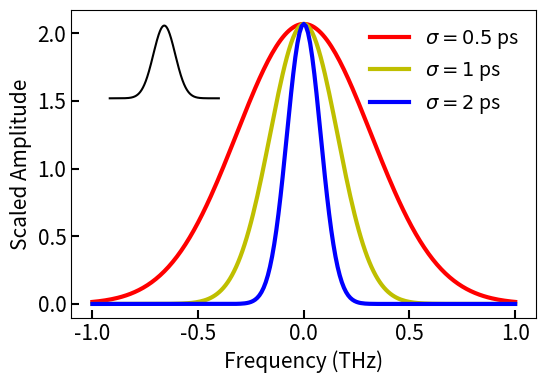

Reproduce this figure in Python.
# from SFQlib import RB, RB_AllGates, Purity, T1_QP_2D_Linear, T1_QP_2D, add_2Ddata_from_matlab
# from SFQlib import RB_AllGates_Paper, Purity_Paper, Purity_Paper_ErrorBudget, T1_QP_Paper
import numpy as np
import matplotlib.pyplot as plt
import matplotlib as mpl
from scipy.optimize import curve_fit
from mpl_toolkits.axes_grid1.inset_locator import InsetPosition

if 0:  # IRB the optimized result 1.19% error/clifford gate
    file_path = (
        'Z:/mcdermott-group/data/sfq/MCM_NIST/LIU/MCM13/{}/{}/MATLABData/{}')
    date = '2022May30RB'  #
    exp_name = 'RB_All'
    file_Number = np.arange(0, 6, 1)
    RB_file = [
        file_path.format(date, exp_name, exp_name) + '_{:03d}.mat'.format(i)
        for i in file_Number]
    RB_data = RB_AllGates_Paper()
    RB_data.add_data_from_matlab(RB_file)
    RB_data.data_analysis()
    RB_data.plot()

if 0:  # purity data, with 0.964 % incoherence error/clifford
    file_path = (
        'Z:/mcdermott-group/data/sfq/MCM_NIST/LIU/MCM13/{}/{}/MATLABData/{}')
    date = '2022Jun05_PurityVsRB'
    exp_name = 'Purity2D'
    file_Number = np.arange(0, 10, 1)
    file = [
        file_path.format(date, exp_name, exp_name) + '_{:03d}.mat'.format(i)
        for i in file_Number]
    # Purity_data = Purity_Paper()
    Purity_data = Purity_Paper_ErrorBudget()
    Purity_data.add_data_from_matlab(file)
    Purity_data.data_analysis()
    Purity_data.plot()

if 0:  # compare the fidelity data
    data = np.array([
        [10, 99.867, 0.084], [20, 99.556, 0.099], [30, 99.552, 0.121],
        [40, 99.364, 0.178], [50, 99.427, 0.156], [60, 99.292, 0.140],
        [70, 99.118, 0.116], [80, 98.823, 0.185]])

    T1_base = 26.0  # us
    Twhite_base = 2 * T1_base  # us
    Texp_base = 3 / (1 / T1_base + 1 / Twhite_base)
    print('Texp_base=', Texp_base)
    k_base = 1 / (Texp_base * 1000) * 100  # from Zijun Chen's thesis

    r_incoherent = 0.964  # 0.964% per clifford gate from purity
    r_RB = 1.19  # 0.964% per clifford gate from RB/IRB

    time = data[:, 0]
    r = 100 - data[:, 1]
    se = data[:, 2]
    [[k, b], cov] = np.polyfit(time, r, 1, cov=True)
    std = np.sqrt(np.diag(cov))

    plt.errorbar(time, r, yerr=se, fmt="o", color='k', capsize=3.0, ms=5.0)
    plt.plot(time, time * k + b, 'k--',
             label='Idle gate error= {:.3f}  $\pm$ {:.3f} % (per 10 ns)'
             .format(k * 10, std[0] * 10))

    # plt.plot(time, time * r_RB/91, 'y--', label='IRB error= {:.3f} % (per 10 ns)'
    #          .format(r_RB/91 * 10))

    plt.plot(time, time * r_incoherent / 91, 'r--',
             label='Purity incoherent error= {:.3f} % (per 10 ns)'
             .format(r_incoherent / 91 * 10))

    plt.plot(time, time * k_base, 'b--',
             label='Base incoherent error= {:.3f} % (per 10 ns)'
             .format(k_base * 10))
    # plt.errorbar(79, 100-99.151, yerr=0.169, fmt="s", color='r', capsize=3.0, ms=8, label='X')
    # plt.errorbar(79, 100-99.125, yerr=0.179, fmt="v", color='b', capsize=3.0, ms=8, label='Y')
    # plt.errorbar(39, 100-99.503, yerr=0.160, fmt="*", color='r', capsize=3.0, ms=12, label='X/2')
    # plt.errorbar(39, 100-99.383, yerr=0.128, fmt="D", color='b', capsize=3.0, ms=8, label='-X/2')
    # plt.errorbar(39, 100-99.377, yerr=0.180, fmt="p", color='r', capsize=3.0, ms=10, label='Y/2')
    # plt.errorbar(39, 100-99.338, yerr=0.169, fmt="h", color='b', capsize=3.0, ms=10, label='-Y/2')

    plt.plot(79, 100 - 99.151, marker="s", color='r', ms=7, label='X')
    plt.plot(39, 100 - 99.503, marker="*", color='r', ms=10, label='X/2')
    plt.plot(39, 100 - 99.383, marker="D", color='r', ms=6, label='-X/2')
    plt.plot(79, 100 - 99.125, marker="v", color='b', ms=7, label='Y')
    plt.plot(39, 100 - 99.377, marker="p", color='b', ms=8, label='Y/2')
    plt.plot(39, 100 - 99.338, marker="h", color='b', ms=8, label='-Y/2')

    plt.title('Identity Gate Error vs Gate Time')

    plt.legend()
    plt.xlabel('Identity Gate Time (ns)')
    plt.ylabel('Identity Gate Error (%)')
    plt.show()

if 0:  # Q1 T1 with SFQ1 off-resonant poison
    file_path = (
        'Z:/mcdermott-group/data/sfq/MCM_NIST/LIU/MCM13/{}/{}/MATLABData/{}')
    date = '2022Jun01_QPStudy'
    experiment_name_T1 = 'T1_SFQ_Poison_Time_Sweep'
    file_Number = np.arange(1, 13, 1)
    T1_2D_file = [file_path.format(date, experiment_name_T1,
                                   experiment_name_T1) + '_{:03d}.mat'.format(
        i) for i in file_Number]
    T1_2D_data = T1_QP_2D_Linear()
    T1_2D_data.add_data_from_matlab(T1_2D_file)
    T1_2D_data.plot()

if 0:  # Q1 T1 data with SFQ2 Poisoning
    file_path = (
        'Z:/mcdermott-group/data/sfq/MCM_NIST/LIU/MCM13/{}/{}/MATLABData/{}')
    date = '06-02-22'
    experiment_name_T1 = 'T1_SFQ_Poison_Time_Sweep_Q1'
    file_Number = [0, 1, 2, 3, 4]
    T1_2D_file = [file_path.format(date, experiment_name_T1,
                                   experiment_name_T1) + '_{:03d}.mat'.format(
        i) for i in file_Number]
    T1_2D_data = T1_QP_2D_Linear()
    T1_2D_data.add_data_from_matlab(T1_2D_file)
    T1_2D_data.plot()

if 0:  # Q1 T1 data with SFQ2 Poisoning finer steps
    file_path = (
        'Z:/mcdermott-group/data/sfq/MCM_NIST/LIU/MCM13/{}/{}/MATLABData/{}')
    date = '2022Jun01_QPStudy'
    experiment_name_T1 = 'T1_Q1_SFQ2_Poison'
    file_Number = [0, 1, 2, 3, 4, 9]
    T1_2D_file = [file_path.format(date, experiment_name_T1,
                                   experiment_name_T1) + '_{:03d}.mat'.format(
        i) for i in file_Number]
    T1_2D_data = T1_QP_2D_Linear()
    T1_2D_data.add_data_from_matlab(T1_2D_file)
    T1_2D_data.plot()

if 0:  # QP data
    #        p0 = [0.2, 6e3, 20e3, 0.95, 0.1]  # initial guess
    #     bounds = [(0, 5e3, 15e3, 0.5, 0), (2, 9e3, 30e3, 1.05, 0.3)]  # bounds
    file_path = (
        'Z:/mcdermott-group/data/sfq/MCM_NIST/LIU/MCM13/{}/{}/MATLABData/{}')
    date = 'T1PoisonSweep'
    experiment_name_T1 = 'T1_SFQ_Poison_Time_Sweep_Over4'
    n_QP_2D = np.array([])
    for i in [0, 1, 2, 3, 4, 5, 6, 7]:
        file_Number = [i]
        T1_2D_file = [file_path.format(date, experiment_name_T1,
                                       experiment_name_T1) + '_{:03d}.mat'.format(
            i) for i in file_Number]
        T1_2D_data = T1_QP_2D()
        T1_2D_data.add_data_from_matlab(T1_2D_file)
        n_QP_1D = T1_2D_data.params_2D[:, 0]
        if len(n_QP_2D) == 0:
            n_QP_2D = n_QP_1D
        else:
            n_QP_2D = np.vstack((n_QP_2D, n_QP_1D))

    t = np.arange(0, 41, 1)
    t = t*3*1.21e3
    # n_QP_2D = np.array([d0, d1, d2, d3, d4, d5, d6, d7])
    n_QP_avg = np.average(n_QP_2D, axis=0)
    n_QP_se = np.std(n_QP_2D, axis=0) / np.sqrt(len(n_QP_2D))
    print(repr(n_QP_avg))
    print(repr(n_QP_se))
    # print(n_QP2D)
    plt.xlabel('Poison Length Before T1 Exp (phase slips)')
    plt.ylabel('$n_{qp}$')
    plt.errorbar(t, n_QP_avg, yerr=n_QP_se)

    n = 5  # use the linear part to fit
    [rate, offset] = np.polyfit(t[:n], n_QP_avg[:n], 1)
    plt.plot(t[:n], t[:n] * rate + offset,
             label='QPs/slip={0:.4g}'.format(rate), c='k')
    plt.legend(frameon=False, loc=2, prop={'size': 14})
    plt.show()

if 0:  # QP processed data for single paper plot
    n_QP_avg = np.array([
        0.07380851, 0.1883708, 0.20277472, 0.21447975, 0.30098651,
        0.30824001, 0.30831531, 0.32838444, 0.35551269, 0.39528372,
        0.34032246, 0.35153184, 0.33951708, 0.36688728, 0.39757237,
        0.32735222, 0.37960038, 0.4004139, 0.41697842, 0.4049541,
        0.38849663, 0.32200013, 0.33726678, 0.44671311, 0.39102447,
        0.35429655, 0.39054762, 0.38914731, 0.34114217, 0.4246627,
        0.3550035, 0.36221882, 0.33660496, 0.37218557, 0.39228922,
        0.3995606, 0.32713506, 0.43436966, 0.36348592, 0.36509012,
        0.3987119])
    n_QP_se = np.array([
        0.01963403, 0.02365465, 0.03646389, 0.035712, 0.01705155,
        0.04693009, 0.03483148, 0.03106157, 0.03394227, 0.03039478,
        0.02839453, 0.04214491, 0.03395795, 0.04577062, 0.05306064,
        0.04080479, 0.05910785, 0.03825893, 0.0390526, 0.04640127,
        0.05420951, 0.03128001, 0.0207645, 0.04505482, 0.04009673,
        0.0320043, 0.03328958, 0.04879816, 0.02480708, 0.03648037,
        0.03684882, 0.03801308, 0.03028644, 0.02998843, 0.02728779,
        0.03990929, 0.02155169, 0.04324755, 0.03817371, 0.03885415,
        0.04022622])
    n = 21
    norm_constant = 4.0*1e6
    x_QP_avg = n_QP_avg/norm_constant
    x_QP_se = n_QP_se/norm_constant
    t = np.arange(0, 41, 1)*1.0
    fOver2 = 1.22643
    t_cliff = 2.333*39  # one Clifford gate sequence
    t_cliff_eq = t_cliff*1.22643/1.21/1000  # equivalent Clifford gate sequence us

    # if 1: # just trapping, ignore recombination
    #         # working in n_QP, not x_QP, g=> G=g*n_cp
    t = t*1e-6  # convert time to units of second
    def n_qp(t, G, s):
        return (G/s)*(1-np.exp(-t*s))

    params, covariance = curve_fit(n_qp, t[:n], n_QP_avg[:n])
    std = np.sqrt(np.diag(covariance))  # one standard deviation errors
    [G, s] = params
    n_qp_perPhaseSlip = G/(1.21*3*1e9)
    n_qp_perPhaseSlip_std = std[0]/(1.21*3*1e9)
    s_rate = 1/s
    s_rate_std = (std[1]/s)*s_rate
    print('n_QP per phase slip=', n_qp_perPhaseSlip)
    print('n_QP per phase slip std=', n_qp_perPhaseSlip_std)
    print('s_rate=', s_rate)
    print('s_rate_std=', s_rate_std)

    label_font = 20
    tick_font = 20
    legend_font = 16

    fig = plt.figure(figsize=(8, 5))
    mpl.rc('font', family='Arial')

    ax1 = fig.add_subplot(111)
    ax2 = ax1.twiny()

    t_fit = np.arange(0, 20.1, 0.1)
    ax1.plot(t_fit, n_qp(t_fit/1e6, *params), c='k')
    ax1.errorbar(t[:n]*1e6, n_QP_avg[:n], yerr=n_QP_se[:n], fmt="o", color='k', capsize=3.0, ms=5.0)


    ax1.tick_params(labelsize=tick_font, direction="in", width=1.5, length=6)
    ax1.set_xlabel(r'Poisoning Pulse Length ($\mu$s)', fontsize=label_font)
    ax1.set_ylabel('$n_{qp}$', fontsize=label_font)

    ax2.set_xlim(ax1.get_xlim())
    ax2array = np.arange(0, 250, 50)
    ax2.set_xticks(ax2array*t_cliff_eq)
    ax2.set_xticklabels(ax2array)
    ax2.tick_params(labelsize=tick_font, direction="in", width=1.5, length=6)
    ax2.set_xlabel(r"Equivalent Clifford Sequence Length", fontsize=label_font)

    path = 'Z:\mcdermott-group\data\sfq\SFQMCMPaperWriting\FromPython'
    # plt.savefig(path + '\QPTrapping.pdf', format='pdf', bbox_inches='tight', dpi=1200)
    plt.show()

if 0:  # QP processed data for paper plot with T1 fitting
    """T1 fit starts"""
    file_path = (
        'Z:/mcdermott-group/data/sfq/MCM_NIST/LIU/MCM13/{}/{}/MATLABData/{}')
    date = 'T1PoisonSweep'
    experiment_name_T1 = 'T1_SFQ_Poison_Time_Sweep_Over4'
    n_QP_2D = np.array([])
    # for i in [0, 1, 2, 3, 4, 5, 6, 7]:
    file_Number = [2]
    T1_2D_file = [file_path.format(date, experiment_name_T1,
                                   experiment_name_T1) + '_{:03d}.mat'.format(
        i) for i in file_Number]
    T1_QP_data = T1_QP_Paper()
    T1_QP_data.add_data_from_matlab(T1_2D_file)
    # n_QP_1D = T1_QP_data.params_2D[:, 0]
    T1_1D_t = T1_QP_data.T1_1D_t/1000
    T1_1D_noPoison = T1_QP_data.T1_1D_noPoison
    T1_1D_noPoisonFit = T1_QP_data.T1_1D_noPoisonFit
    T1_1D_Poison = T1_QP_data.T1_1D_Poison
    T1_1D_PoisonFit = T1_QP_data.T1_1D_PoisonFit

    """T1 fit ends"""

    n_QP_avg = np.array([
        0.07380851, 0.1883708, 0.20277472, 0.21447975, 0.30098651,
        0.30824001, 0.30831531, 0.32838444, 0.35551269, 0.39528372,
        0.34032246, 0.35153184, 0.33951708, 0.36688728, 0.39757237,
        0.32735222, 0.37960038, 0.4004139, 0.41697842, 0.4049541,
        0.38849663, 0.32200013, 0.33726678, 0.44671311, 0.39102447,
        0.35429655, 0.39054762, 0.38914731, 0.34114217, 0.4246627,
        0.3550035, 0.36221882, 0.33660496, 0.37218557, 0.39228922,
        0.3995606, 0.32713506, 0.43436966, 0.36348592, 0.36509012,
        0.3987119])
    n_QP_se = np.array([
        0.01963403, 0.02365465, 0.03646389, 0.035712, 0.01705155,
        0.04693009, 0.03483148, 0.03106157, 0.03394227, 0.03039478,
        0.02839453, 0.04214491, 0.03395795, 0.04577062, 0.05306064,
        0.04080479, 0.05910785, 0.03825893, 0.0390526, 0.04640127,
        0.05420951, 0.03128001, 0.0207645, 0.04505482, 0.04009673,
        0.0320043, 0.03328958, 0.04879816, 0.02480708, 0.03648037,
        0.03684882, 0.03801308, 0.03028644, 0.02998843, 0.02728779,
        0.03990929, 0.02155169, 0.04324755, 0.03817371, 0.03885415,
        0.04022622])
    n = 21
    norm_constant = 4.0*1e6
    x_QP_avg = n_QP_avg/norm_constant
    x_QP_se = n_QP_se/norm_constant
    t = np.arange(0, 41, 1)*1.0
    fOver2 = 1.22643
    t_cliff = 2.333*39  # one Clifford gate sequence
    t_cliff_eq = t_cliff*1.22643/1.21/1000  # equivalent Clifford gate sequence us

    t = t*1e-6  # convert time to units of second
    def n_qp(t, G, s):
        return (G/s)*(1-np.exp(-t*s))

    params, covariance = curve_fit(n_qp, t[:n], n_QP_avg[:n])
    std = np.sqrt(np.diag(covariance))  # one standard deviation errors
    [G, s] = params
    n_qp_perPhaseSlip = G/(1.21*3*1e9)
    n_qp_perPhaseSlip_std = std[0]/(1.21*3*1e9)
    s_rate = 1/s
    s_rate_std = (std[1]/s)*s_rate
    # print('n_QP per phase slip=', n_qp_perPhaseSlip)
    # print('n_QP per phase slip std=', n_qp_perPhaseSlip_std)
    # print('s_rate=', s_rate)
    # print('s_rate_std=', s_rate_std)

    label_font = 20
    tick_font = 20
    legend_font = 18

    fig, axs = plt.subplots(2, figsize=(8, 12)
                            # )
                            ,gridspec_kw = {'hspace': 0.4})
    mpl.rc('font', family='Arial')

    axs[0].scatter(T1_1D_t, T1_1D_noPoison, c='b', label='no poisoning')
    axs[0].plot(T1_1D_t, T1_1D_noPoisonFit, c='b')
    axs[0].scatter(T1_1D_t, T1_1D_Poison, c='r', label='7 $\mu$s poisoning')
    axs[0].plot(T1_1D_t, T1_1D_PoisonFit, c='r')
    axs[0].tick_params(labelsize=tick_font, direction="in", width=1.5, length=6)
    axs[0].legend(loc=(0.36, 0.56), frameon=False, prop={'size': legend_font}, handletextpad=0)
    axs[0].set_xlabel(r'Delay ($\mu$s)', fontsize=label_font)
    axs[0].set_ylabel('$P_{1}$', fontsize=label_font)
    axs[0].set_xlim([-3, 101])
    axs[0].set_ylim([-0.05, 0.95])
    # axs[0].set_yscale('log')

    ax2 = axs[1].twiny()


    t_fit = np.arange(0, 20.1, 0.1)
    axs[1].plot(t_fit, n_qp(t_fit/1e6, *params), c='k')
    axs[1].errorbar(t[:n]*1e6, n_QP_avg[:n], yerr=n_QP_se[:n], fmt="o", color='k', capsize=3.0, ms=5.0)


    axs[1].tick_params(labelsize=tick_font, direction="in", width=1.5, length=6)
    axs[1].set_xlabel(r'Poisoning Pulse Length ($\mu$s)', fontsize=label_font)
    axs[1].set_ylabel('$n_{qp}$', fontsize=label_font)
    axs[1].set_xlim([-0.5, 20.5])
    axs[1].set_ylim([-0.02, 0.48])

    ax2.set_xlim(axs[1].get_xlim())
    ax2array = np.arange(0, 250, 50)
    ax2.set_xticks(ax2array*t_cliff_eq)
    ax2.set_xticklabels(ax2array)
    ax2.tick_params(labelsize=tick_font, direction="in", width=1.5, length=6)
    ax2.set_xlabel(r"Equivalent Clifford Sequence Length", fontsize=label_font)

    path = 'Z:\mcdermott-group\data\sfq\SFQMCMPaperWriting\FromPython'
    plt.savefig(path + '\QPTrapping.pdf', format='pdf', bbox_inches='tight', dpi=1200)
    # plt.savefig(path + '\QPTrapping.pdf', format='pdf', dpi=1200)
    plt.show()

if 0:  # QP processed data
    n_QP_avg = np.array([
        0.07380851, 0.1883708, 0.20277472, 0.21447975, 0.30098651,
        0.30824001, 0.30831531, 0.32838444, 0.35551269, 0.39528372,
        0.34032246, 0.35153184, 0.33951708, 0.36688728, 0.39757237,
        0.32735222, 0.37960038, 0.4004139, 0.41697842, 0.4049541,
        0.38849663, 0.32200013, 0.33726678, 0.44671311, 0.39102447,
        0.35429655, 0.39054762, 0.38914731, 0.34114217, 0.4246627,
        0.3550035, 0.36221882, 0.33660496, 0.37218557, 0.39228922,
        0.3995606, 0.32713506, 0.43436966, 0.36348592, 0.36509012,
        0.3987119])
    n_QP_se = np.array([
        0.01963403, 0.02365465, 0.03646389, 0.035712, 0.01705155,
        0.04693009, 0.03483148, 0.03106157, 0.03394227, 0.03039478,
        0.02839453, 0.04214491, 0.03395795, 0.04577062, 0.05306064,
        0.04080479, 0.05910785, 0.03825893, 0.0390526, 0.04640127,
        0.05420951, 0.03128001, 0.0207645, 0.04505482, 0.04009673,
        0.0320043, 0.03328958, 0.04879816, 0.02480708, 0.03648037,
        0.03684882, 0.03801308, 0.03028644, 0.02998843, 0.02728779,
        0.03990929, 0.02155169, 0.04324755, 0.03817371, 0.03885415,
        0.04022622])
    # print(n_QP2D)
    # normalized to x_{qp}
    norm_constant = 4.0*1e6
    x_QP_avg = n_QP_avg/norm_constant
    x_QP_se = n_QP_se/norm_constant
    t = np.arange(0, 41, 1)*1.0
    # plt.xlabel('Poison Length Before T1 Exp (phase slips)')
    plt.xlabel('SFQ Length ($\mu$s)')
    plt.ylabel('$n_{qp}$')
    # plt.errorbar(t, n_QP_avg, yerr=n_QP_se)
    # plt.errorbar(t, x_QP_avg, yerr=x_QP_se)

    def x_qp(t, x0, gr, r_p, offset):
        return x0*(1-(1-r_p)/(np.exp(t/np.sqrt(4*gr))-r_p))+offset

    if 0:
        def n_qp(t, n0, tau, r_p, offset):
            return n0*(1-(1-r_p)/(np.exp(t/tau)-r_p))+offset

        p0 = [0.3, 2.0, 0.05, 0.01]  # initial guess
        bounds = [(0.1, 1.0, 0, 0), (0.5, 20, 0.2, 0.1)]  # bounds
        params, covariance = curve_fit(n_qp, t, n_QP_avg, p0=p0,
                                           bounds=bounds)
        std = np.sqrt(np.diag(covariance))  # one standard deviation errors
        print('params=', params)
        print('std=', std)
        plt.plot(t, n_qp(t, *params))
        plt.errorbar(t, n_QP_avg, yerr=n_QP_se)
        plt.show()

    if 0:
        # def x_qp_full(t, r, s, sqrt_of, r_p, offset):
        #     return ((sqrt_of-s)/(2*r))*(1.0-(1-r_p)/(np.exp(t*sqrt_of)-r_p))+offset
        # def n_qp_full_0(t, n0, sqrt_of, r_p, offset):
        #     return n0*(1.0-(1-r_p)/(np.exp(t*sqrt_of)-r_p))+offset
        def n_qp(t, r, s):
            return ((1.0/np.sqrt(3.897)-s)/(2*r))*(1-0.9/(np.exp(t/3.897)-0.1))+0.085
        # print('x_QP_avg=', x_QP_avg)
        # p0 = [3.897, 0.1 0.085]  # initial guess
        # bounds = [(0.1, 1.0, 0, 0), (0.5, 20, 0.2, 0.1)]  # bounds
        params, covariance = curve_fit(n_qp, t, n_QP_avg)
        std = np.sqrt(np.diag(covariance))  # one standard deviation errors
        print('params=', params)
        print('std=', std)
        plt.plot(t, n_qp(t, *params))
        plt.errorbar(t, n_QP_avg, yerr=n_QP_se)
        # plt.ylim([0, 2e-7])
        plt.show()
    # print()

    if 1: # just trapping, ignore recombination
            # working in n_QP, not x_QP, g=> G=g*n_cp
        t = t*1e-6
        def n_qp(t, G, s):
            return (G/s)*(1-np.exp(-t*s))

        params, covariance = curve_fit(n_qp, t, n_QP_avg)
        std = np.sqrt(np.diag(covariance))  # one standard deviation errors
        [G, s] = params
        print('params=', params)
        print('std=', std)
        n_qp_perPhaseSlip = G/(1.21*3*1e9)
        print('n_QP per phase slip=', n_qp_perPhaseSlip)
        plt.plot(t, n_qp(t, *params))
        plt.errorbar(t, n_QP_avg, yerr=n_QP_se)
        # plt.ylim([0, 2e-7])
        plt.show()


    # p0 = [1e-7, 2.0, 0.05, 0.01*1e-7]  # initial guess
    # bounds = [(1e-8, 1.0, 0, 0), (1e-6, 6.0, 0.2, 1*1e-7)]  # bounds
    # params, covariance = curve_fit(x_qp, t, x_QP_avg, p0=p0,
    #                                    bounds=bounds)
    # std = np.sqrt(np.diag(covariance))  # one standard deviation errors

    if 0: # the linear fit
        n = 5  # use the linear part to fit
        [rate, offset] = np.polyfit(t[:n], n_QP_avg[:n], 1)
        plt.plot(t[:n], t[:n] * rate + offset,
                 label='QPs/slip={0:.4g}'.format(rate), c='k')
        plt.legend(frameon=False, loc=2, prop={'size': 14})
        plt.show()

if 0:  # QP data linear
    #        p0 = [0.2, 6e3, 20e3, 0.95, 0.1]  # initial guess
    #     bounds = [(0, 5e3, 15e3, 0.5, 0), (2, 9e3, 30e3, 1.05, 0.3)]  # bounds
    file_path = (
        'Z:/mcdermott-group/data/sfq/MCM_NIST/LIU/MCM13/{}/{}/MATLABData/{}')
    date = 'T1PoisonSweep'
    experiment_name_T1 = 'T1_SFQ_Poison_Time_Sweep_Over4_LinearPart'
    n_QP_2D = np.array([])
    for i in [0, 1, 2]:
        file_Number = [i]
        T1_2D_file = [file_path.format(date, experiment_name_T1,
                                       experiment_name_T1) + '_{:03d}.mat'.format(
            i) for i in file_Number]
        T1_2D_data = T1_QP_2D()
        T1_2D_data.add_data_from_matlab(T1_2D_file)
        n_QP_1D = T1_2D_data.params_2D[:, 0]
        if len(n_QP_2D) == 0:
            n_QP_2D = n_QP_1D
        else:
            n_QP_2D = np.vstack((n_QP_2D, n_QP_1D))

    t = np.arange(0, 5, 0.25)
    t = t * 3 * 1.21e3
    # n_QP_2D = np.array([d0, d1, d2, d3, d4, d5, d6, d7])
    n_QP_avg = np.average(n_QP_2D, axis=0)
    n_QP_se = np.std(n_QP_2D, axis=0) / np.sqrt(len(n_QP_2D))
    # print(n_QP2D)
    plt.xlabel('Poison Length Before T1 Exp (phase slips)')
    plt.ylabel('$n_{qp}$')
    plt.errorbar(t, n_QP_avg, yerr=n_QP_se)

    n = 20  # use the linear part to fit
    [rate, offset] = np.polyfit(t[:n], n_QP_avg[:n], 1)
    plt.plot(t[:n], t[:n] * rate + offset,
             label='QPs/slip={0:.4g}'.format(rate), c='k')
    plt.legend(frameon=False, loc=2, prop={'size': 14})
    plt.show()

if 0:   # 2D data for basic SFQ-based qubit control
    Ibias_path = "Z:/mcdermott-group/data/sfq/MCM_NIST/LIU/MCM13" \
                "/2022May31SFQControl/Rabi_SFQ_Ibias/MATLABData/Rabi_SFQ_Ibias_000.mat"
    Ibias, IbiasPulseDuration, IbiasOccupation = add_2Ddata_from_matlab(
        Ibias_path, 'SFQ1_I_Bias', 'SFQ_Pulse_Duration', 'Weighted_Occupation')
    Ibias_l = 3
    Ibias_r = 28
    Ibias = -780*Ibias[::-1]
    IbiasOccupation = np.flip(IbiasOccupation, axis=1)
    print(len(Ibias))
    print(len(IbiasOccupation[0]))
    Ibias = Ibias[Ibias_l:Ibias_r]
    IbiasOccupation_new = np.zeros((len(IbiasOccupation), len(Ibias)))
    for i in range(len(IbiasOccupation)):
        IbiasOccupation_new[i] = IbiasOccupation[i][Ibias_l:Ibias_r]
    print(len(Ibias))
    print(len(IbiasOccupation_new[0]))
    print('Ibias=', Ibias)

    Chevron_path = "Z:/mcdermott-group/data/sfq/MCM_NIST/LIU/MCM13" \
                "/2022May31SFQControl/Rabi_SFQ_Chevron/MATLABData/Rabi_SFQ_Chevron_001.mat"
    Freq, FreqPulseDuration, FreqOccupation = add_2Ddata_from_matlab(
        Chevron_path, 'SFQ_Drive_Frequency', 'SFQ_Pulse_Duration', 'Weighted_Occupation')

    Phase_path = "Z:/mcdermott-group/data/sfq/MCM_NIST/LIU/MCM13" \
                "/2022May31SFQControl/SFQ_Y/MATLABData/SFQ_Y_001.mat"
    Phase, PhasePulseDuration, PhaseOccupation = add_2Ddata_from_matlab(
        Phase_path, 'SFQ_Y_Gate_Phase_Offset', 'SFQ_Pulse_Duration', 'Weighted_Occupation')


    # fig, axs = plt.subplots((1, 3), figsize=(11, 8),
    #                         gridspec_kw={'height_ratios': [2, 3], 'hspace': 0.15})
    # fig, (ax1, ax2, ax3, ax4) = plt.subplots(1, 4)
    mpl.rc('font', family='Arial')
    label_font = 16
    tick_font = 15
    legend_font = 14
    fig = plt.figure(figsize=(20, 4))
    ax1 = plt.subplot(141)
    ax2 = plt.subplot(142)
    ax3 = plt.subplot(143, projection='polar')
    ax4 = plt.subplot(144)

    im = ax1.imshow(IbiasOccupation_new, cmap='jet', aspect="auto", vmin=0, vmax=1,
                    extent=[Ibias[0], Ibias[-1], IbiasPulseDuration[0], IbiasPulseDuration[-1]])
    ax1.set_xlabel(r'$I_{b}$ ($\mu$A)', fontsize=label_font)
    ax1.set_ylabel('SFQ Pulse Duration (ns)', fontsize=label_font)
    ax1.tick_params(labelsize=tick_font, direction="in", width=1.5, length=6)
    ax2.imshow(FreqOccupation, cmap='jet', aspect="auto", vmin=0, vmax=1,
                    extent=[Freq[0], Freq[-1], FreqPulseDuration[0], FreqPulseDuration[-1]])
    ax2.set_xlabel(r'$\omega_{d}/2\pi$ (GHz)', fontsize=label_font)
    ax2.tick_params(labelsize=tick_font, direction="in", width=1.5, length=6)


    ip3 = InsetPosition(ax2, [1.05, 0, 1, 1])
    ax3.set_axes_locator(ip3)
    ax3.contourf(Phase, PhasePulseDuration, PhaseOccupation, 100, cmap='jet', vmin=0, vmax=1)
    ax3.set_xticklabels([])
    ax3.set_yticklabels([])
    ax3.grid(False)

    ip4 = InsetPosition(ax2, [2.1, 0, 0.05, 1])
    ax4.set_axes_locator(ip4)
    ax4.tick_params(labelsize=tick_font)


    fig.colorbar(im, cax=ax4, ax=[ax1, ax2, ax3])

    # fig.colorbar(im, cax=ax4)
    path = 'Z:\mcdermott-group\data\sfq\SFQMCMPaperWriting\FromPython'
    plt.savefig(path + '\SFQControl.pdf', format='pdf', bbox_inches='tight', dpi=900)
    plt.show()

if 0:   # Gaussian shape SFQ pulse`
    def gauss_pulse(tau, t):
        v = np.zeros(len(t))   # voltage as function of time
        for gi in range(len(v)):
            v[gi] = 2.0678*np.exp(-t[gi]**2/(2*tau**2))/np.sqrt(2*np.pi*tau**2)
        return v
    def gauss_pulse_f(tau, f):
        v_f = np.zeros(len(f))   # voltage as function of time
        for fi in range(len(f)):
            v_f[fi] = 2.0678*np.exp(-(2*np.pi*tau*f[fi])**2/2)
        return v_f
    # t = np.arange(-10, 10.01, 0.01) #
    # f = np.arange(-1, 1.01, 0.01) #
    t = np.linspace(-10, 10.0, 501) #
    f = np.linspace(-1.0, 1.0, 501) #

    tau_500 = 0.5   #
    tau_1 = 1   #
    tau_2 = 2   #
    tau_5 = 5   #
    v_500 = gauss_pulse(tau_500, t)
    f_500 = gauss_pulse_f(tau_500, f)

    v_1 = gauss_pulse(tau_1, t)
    f_1 = gauss_pulse_f(tau_1, f)

    v_2 = gauss_pulse(tau_2, t)
    f_2 = gauss_pulse_f(tau_2, f)

    v_5 = gauss_pulse(tau_5, t)
    f_5 = gauss_pulse_f(tau_5, f)

    PulseHalfPicosec = []
    PulseOnePicosec = []
    PulseTwoPicosec = []
    for i in range(len(t)):
        dHalfPicosec = [(t[i]+10.0)*10**(-12), v_500[i]]
        dOnePicosec = [(t[i]+10.0)*10**(-12), v_1[i]]
        dTwoPicosec = [(t[i]+10.0)*10**(-12), v_2[i]]
        PulseHalfPicosec.append(dHalfPicosec)
        PulseOnePicosec.append(dOnePicosec)
        PulseTwoPicosec.append(dTwoPicosec)
    print('here')
    np.savetxt('PulseHalfPicosec.txt', PulseHalfPicosec)
    np.savetxt('PulseOnePicosec.txt', PulseOnePicosec)
    np.savetxt('PulseTwoPicosec.txt', PulseTwoPicosec)


    fig, axs = plt.subplots(1, ncols=2, figsize=(8, 4))
        # , ncols=2,
        #                     gridspec_kw={'hspace': 0.5})
    label_font = 20
    tick_font = 20
    legend_font = 14
    axs[0].plot(t, v_500)
    axs[0].plot(t, v_1)
    axs[0].plot(t, v_2)
    # axs[0].plot(t, v_5)
    axs[0].set_xlabel('time (ps)')
    axs[0].set_ylabel('V (mV)')

    axs[1].plot(f, f_500)
    axs[1].plot(f, f_1)
    axs[1].plot(f, f_2)
    # axs[1].plot(f, f_5)
    axs[1].set_xlabel('Frequency (THz)')
    axs[1].set_ylabel('V (mV)')
    plt.show()

if 1:   # Gaussian shape SFQ pulse`
    def gauss_pulse(tau, t):
        v = np.zeros(len(t))   # voltage as function of time
        for gi in range(len(v)):
            v[gi] = 2.0678*np.exp(-t[gi]**2/(2*tau**2))/np.sqrt(2*np.pi*tau**2)
        return v
    def gauss_pulse_f(tau, f):
        v_f = np.zeros(len(f))   # voltage as function of time
        for fi in range(len(f)):
            v_f[fi] = 2.0678*np.exp(-(2*np.pi*tau*f[fi])**2/2)
        return v_f
    t = np.arange(-10, 10.01, 0.01) #
    f = np.arange(-1, 1.01, 0.01) #

    tau_500 = 0.5   #
    tau_1 = 1   #
    tau_2 = 2   #
    tau_5 = 5   #
    v_500 = gauss_pulse(tau_500, t)
    f_500 = gauss_pulse_f(tau_500, f)

    v_1 = gauss_pulse(tau_1, t)
    f_1 = gauss_pulse_f(tau_1, f)

    v_2 = gauss_pulse(tau_2, t)
    f_2 = gauss_pulse_f(tau_2, f)

    v_5 = gauss_pulse(tau_5, t)
    f_5 = gauss_pulse_f(tau_5, f)

    PulseHalfPicosec = []
    PulseOnePicosec = []
    PulseTwoPicosec = []
    for i in range(len(t)):
        dHalfPicosec = [(t[i]+10.0)*10**(-12), v_500[i]]
        dOnePicosec = [(t[i]+10.0)*10**(-12), v_1[i]]
        dTwoPicosec = [(t[i]+10.0)*10**(-12), v_2[i]]
        PulseHalfPicosec.append(dHalfPicosec)
        PulseOnePicosec.append(dOnePicosec)
        PulseTwoPicosec.append(dTwoPicosec)

    fig, ax1 = plt.subplots(figsize=(6, 4))
    label_font = 15
    tick_font = 15
    legend_font = 14

    l, b, h, w = .18, .65, .2, .2
    ax2 = fig.add_axes([l, b, w, h])
    ax2.plot(t, v_2, 'k')
    ax2.axis('off')

    ax1.plot(f, f_500, 'r', linewidth=3, label='$\sigma=0.5$ ps')
    ax1.plot(f, f_1, 'y', linewidth=3, label='$\sigma=1$ ps')
    ax1.plot(f, f_2, 'b', linewidth=3, label='$\sigma=2$ ps')
    ax1.set_xlabel('Frequency (THz)', fontsize=label_font)
    ax1.set_ylabel('Scaled Amplitude', fontsize=label_font)


    ax1.tick_params(labelsize=tick_font, direction="in", width=1.5, length=6)
    # ax1.legend(True, frameon=True)
    ax1.legend(frameon = False, loc=1, prop={'size': 14})

    path = 'Z:\mcdermott-group\data\sfq\SFQMCMPaperWriting\FromPython'
    plt.savefig(path + '\GaussianPulse.pdf', format='pdf', bbox_inches='tight', dpi=1200)

    plt.show()

